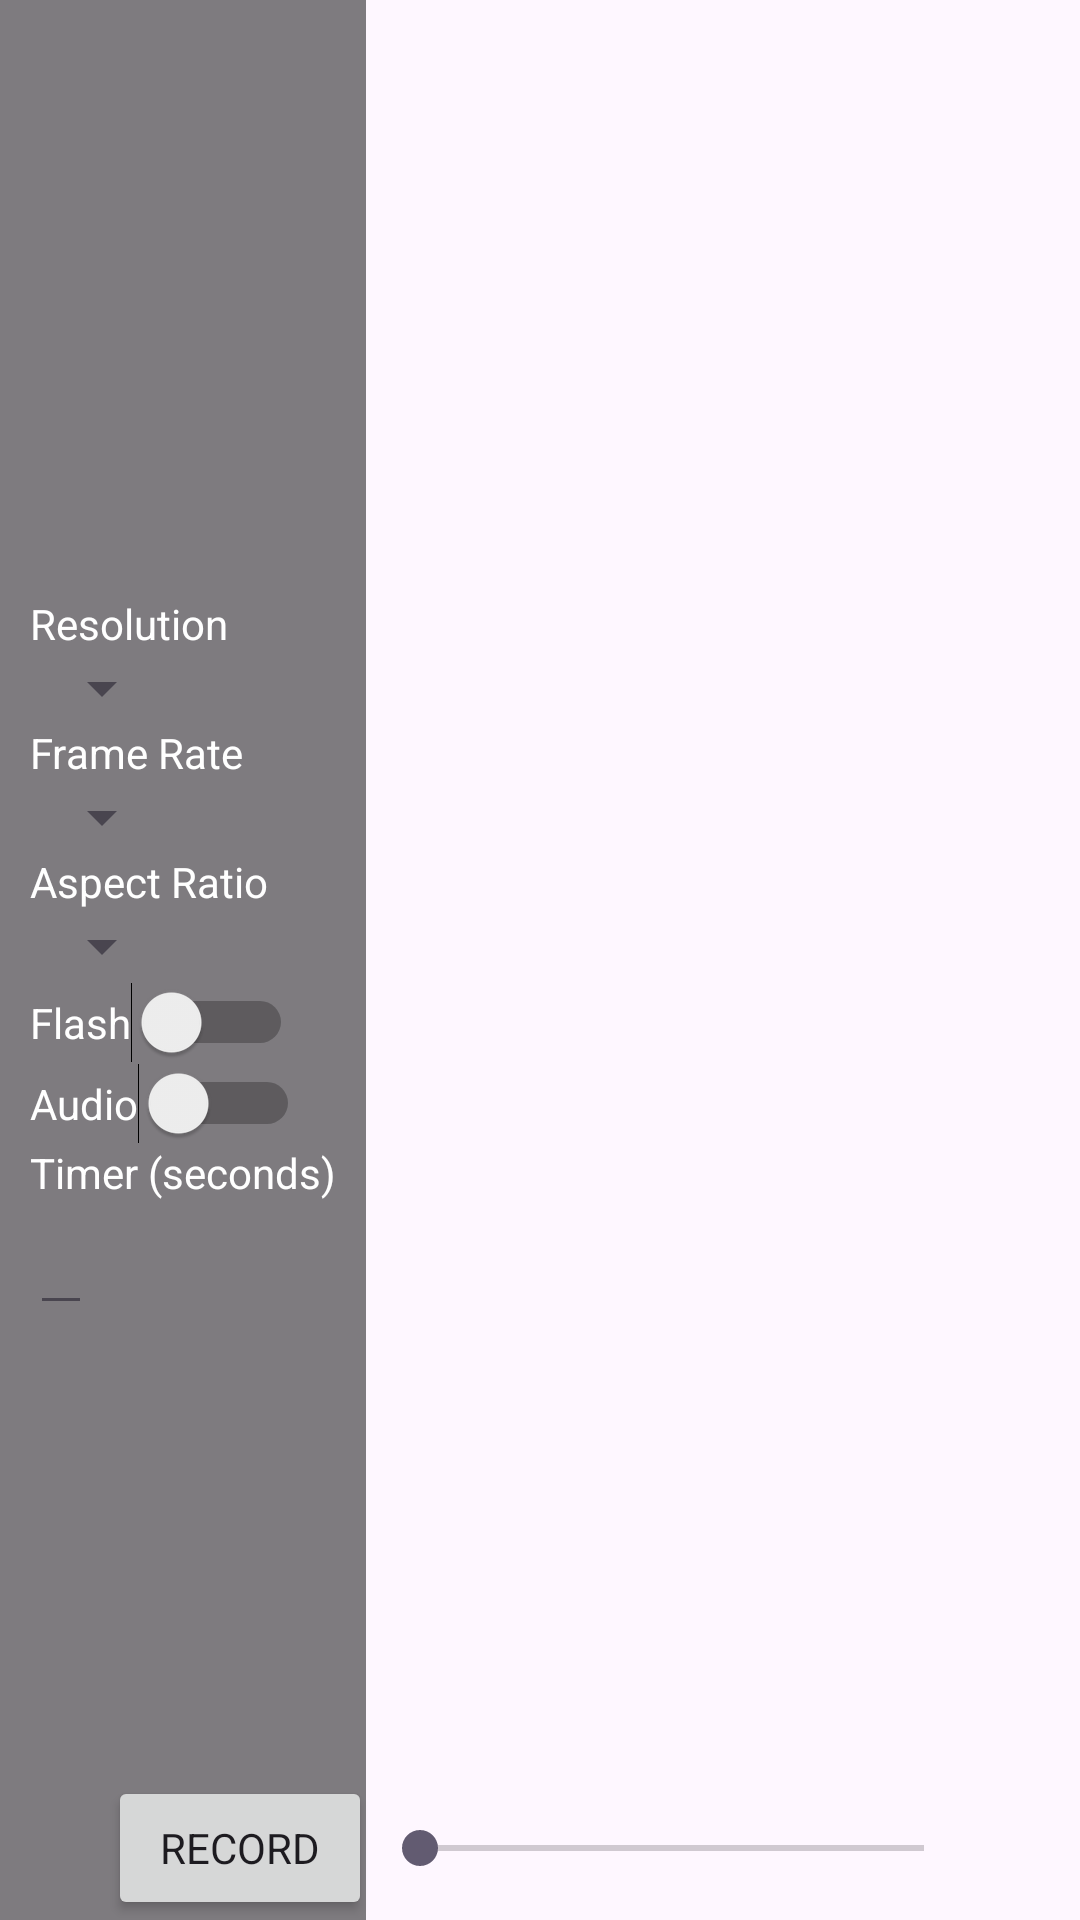

Here is an Android app screen rendered from its layout file. Give the layout XML and the strings, colors and styles it references.
<!-- AndroidManifest.xml: application theme Theme.TestWirelessSynchronizationOfMultipleDistributedCameras -->
<!-- res/layout/activity_camera2.xml -->
<?xml version="1.0" encoding="utf-8"?>
<androidx.constraintlayout.widget.ConstraintLayout
    xmlns:android="http://schemas.android.com/apk/res/android"
    xmlns:app="http://schemas.android.com/apk/res-auto"
    android:layout_width="match_parent"
    android:layout_height="match_parent"
    android:id="@+id/camera"
    xmlns:tools="http://schemas.android.com/tools">
    <FrameLayout
        xmlns:android="http://schemas.android.com/apk/res/android"
        android:layout_width="match_parent"
        android:layout_height="match_parent">

        
        <TextureView
            android:id="@+id/texture_view"
            android:layout_width="match_parent"
            android:layout_height="match_parent" />

        
        <LinearLayout
            android:id="@+id/settings_menu"
            android:layout_width="wrap_content"
            android:layout_height="match_parent"
            android:orientation="vertical"
            android:gravity="center_vertical"
            android:background="#80000000"
            android:padding="10dp"
            android:layout_gravity="start">

            
            <TextView
                android:layout_width="wrap_content"
                android:layout_height="wrap_content"
                android:text="Resolution"
                android:textColor="#FFFFFF" />

            <Spinner
                android:id="@+id/spinner_resolution"
                android:layout_width="wrap_content"
                android:layout_height="wrap_content" />

            
            <TextView
                android:layout_width="wrap_content"
                android:layout_height="wrap_content"
                android:text="Frame Rate"
                android:textColor="#FFFFFF" />

            <Spinner
                android:id="@+id/spinner_frame_rate"
                android:layout_width="wrap_content"
                android:layout_height="wrap_content" />

            
            <TextView
                android:layout_width="wrap_content"
                android:layout_height="wrap_content"
                android:text="Aspect Ratio"
                android:textColor="#FFFFFF" />

            <Spinner
                android:id="@+id/spinner_aspect_ratio"
                android:layout_width="wrap_content"
                android:layout_height="wrap_content" />

            
            <Switch
                android:id="@+id/switch_flash"
                android:layout_width="wrap_content"
                android:layout_height="wrap_content"
                android:text="Flash"
                android:textColor="#FFFFFF" />

            
            <Switch
                android:id="@+id/switch_audio"
                android:layout_width="wrap_content"
                android:layout_height="wrap_content"
                android:text="Audio"
                android:textColor="#FFFFFF" />

            
            <TextView
                android:layout_width="wrap_content"
                android:layout_height="wrap_content"
                android:text="Timer (seconds)"
                android:textColor="#FFFFFF" />

            <EditText
                android:id="@+id/edit_text_timer"
                android:layout_width="wrap_content"
                android:layout_height="wrap_content"
                android:inputType="number" />
        </LinearLayout>

        
        <LinearLayout
            android:layout_width="match_parent"
            android:layout_height="wrap_content"
            android:orientation="horizontal"
            android:gravity="center"
            android:layout_gravity="bottom">

            
            <Button
                android:id="@+id/btn_record"
                android:layout_width="wrap_content"
                android:layout_height="wrap_content"
                android:text="Record" />

            
            <SeekBar
                android:id="@+id/seekbar_zoom"
                android:layout_width="200dp"
                android:layout_height="wrap_content" />
        </LinearLayout>
    </FrameLayout>

</androidx.constraintlayout.widget.ConstraintLayout>
<!-- resources referenced by this layout -->
<resources>
  <style name="Theme.TestWirelessSynchronizationOfMultipleDistributedCameras" parent="Base.Theme.TestWirelessSynchronizationOfMultipleDistributedCameras" />
  <style name="Base.Theme.TestWirelessSynchronizationOfMultipleDistributedCameras" parent="Theme.Material3.DayNight.NoActionBar">
          
          
          <item name="fontFamily">@font/b_nazanin_bold</item>
          <item name="colorPrimaryDark">#002D7A</item> 
      </style>
</resources>
